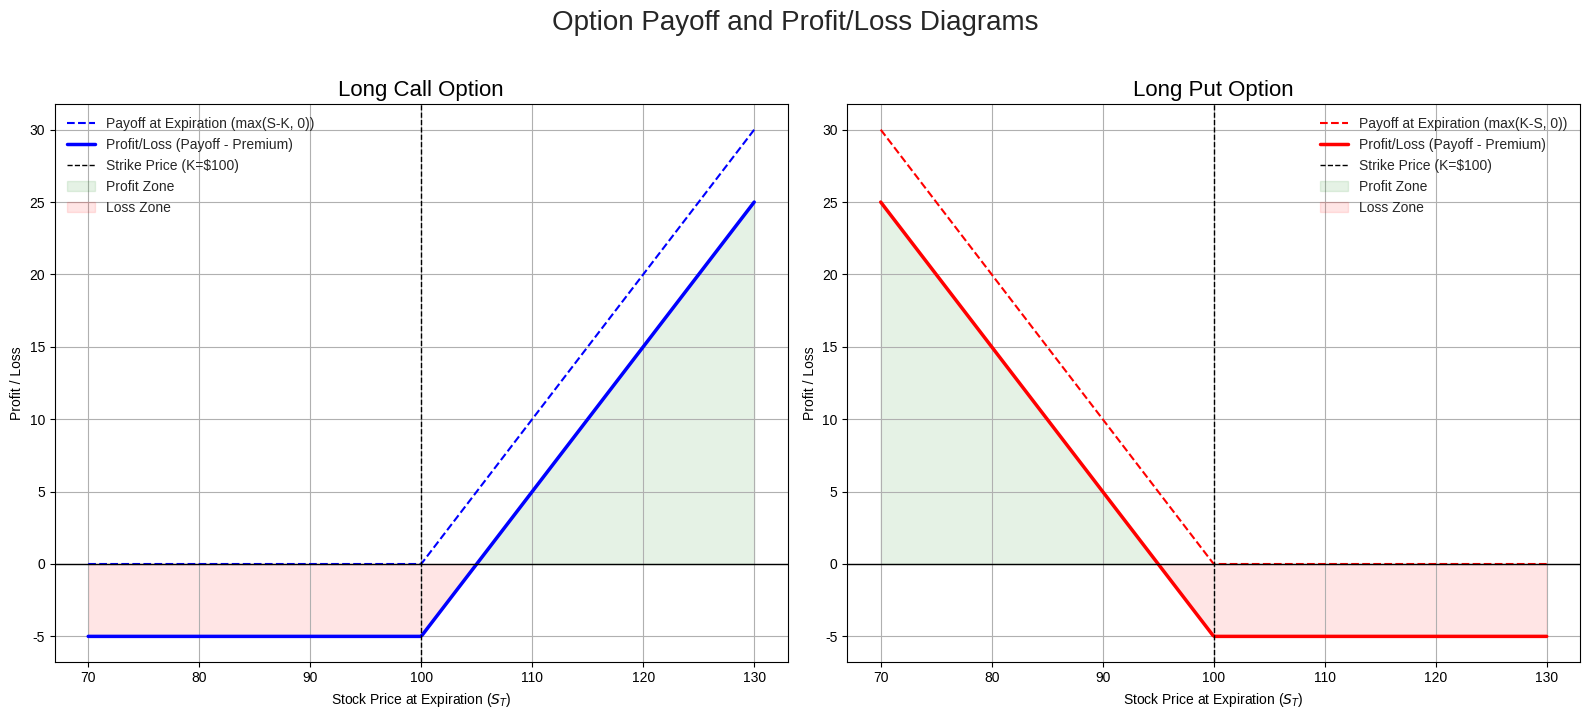

Source code (Python):
import numpy as np
import matplotlib.pyplot as plt

def generate_option_payoff_diagrams():
    """
    Generates and saves a high-quality plot of call and put option payoffs.
    """
    # --- Parameters ---
    K = 100  # Strike price
    premium_call = 5
    premium_put = 5
    S = np.linspace(70, 130, 400) # Range of stock prices at expiration

    # --- Payoffs ---
    payoff_call = np.maximum(S - K, 0)
    payoff_put = np.maximum(K - S, 0)

    # --- Profits ---
    profit_call = payoff_call - premium_call
    profit_put = payoff_put - premium_put

    # --- Plotting ---
    fig, (ax1, ax2) = plt.subplots(1, 2, figsize=(16, 7))
    plt.style.use('seaborn-v0_8-whitegrid')

    # Panel 1: Call Option
    ax1.plot(S, payoff_call, 'b--', label='Payoff at Expiration (max(S-K, 0))')
    ax1.plot(S, profit_call, 'b-', lw=2.5, label='Profit/Loss (Payoff - Premium)')
    ax1.axhline(0, color='k', linestyle='-', lw=1)
    ax1.axvline(K, color='k', linestyle='--', lw=1, label=f'Strike Price (K=${K})')
    ax1.fill_between(S, profit_call, 0, where=profit_call > 0, color='green', alpha=0.1, label='Profit Zone')
    ax1.fill_between(S, profit_call, 0, where=profit_call < 0, color='red', alpha=0.1, label='Loss Zone')
    ax1.set_title('Long Call Option', fontsize=16)
    ax1.set_xlabel('Stock Price at Expiration ($S_T$)')
    ax1.set_ylabel('Profit / Loss')
    ax1.legend()
    ax1.grid(True)

    # Panel 2: Put Option
    ax2.plot(S, payoff_put, 'r--', label='Payoff at Expiration (max(K-S, 0))')
    ax2.plot(S, profit_put, 'r-', lw=2.5, label='Profit/Loss (Payoff - Premium)')
    ax2.axhline(0, color='k', linestyle='-', lw=1)
    ax2.axvline(K, color='k', linestyle='--', lw=1, label=f'Strike Price (K=${K})')
    ax2.fill_between(S, profit_put, 0, where=profit_put > 0, color='green', alpha=0.1, label='Profit Zone')
    ax2.fill_between(S, profit_put, 0, where=profit_put < 0, color='red', alpha=0.1, label='Loss Zone')
    ax2.set_title('Long Put Option', fontsize=16)
    ax2.set_xlabel('Stock Price at Expiration ($S_T$)')
    ax2.set_ylabel('Profit / Loss')
    ax2.legend()
    ax2.grid(True)

    fig.suptitle('Option Payoff and Profit/Loss Diagrams', fontsize=20, y=1.02)
    plt.tight_layout()

    # --- Save Figure ---
    import os
    save_dir = 'images/finance/options'
    if not os.path.exists(save_dir):
        os.makedirs(save_dir)

    save_path = os.path.join(save_dir, 'images\png\call_put_payoffs.png')
    plt.savefig(save_path, dpi=150, bbox_inches='tight')
    print(f"Plot saved to {save_path}")

if __name__ == '__main__':
    generate_option_payoff_diagrams()